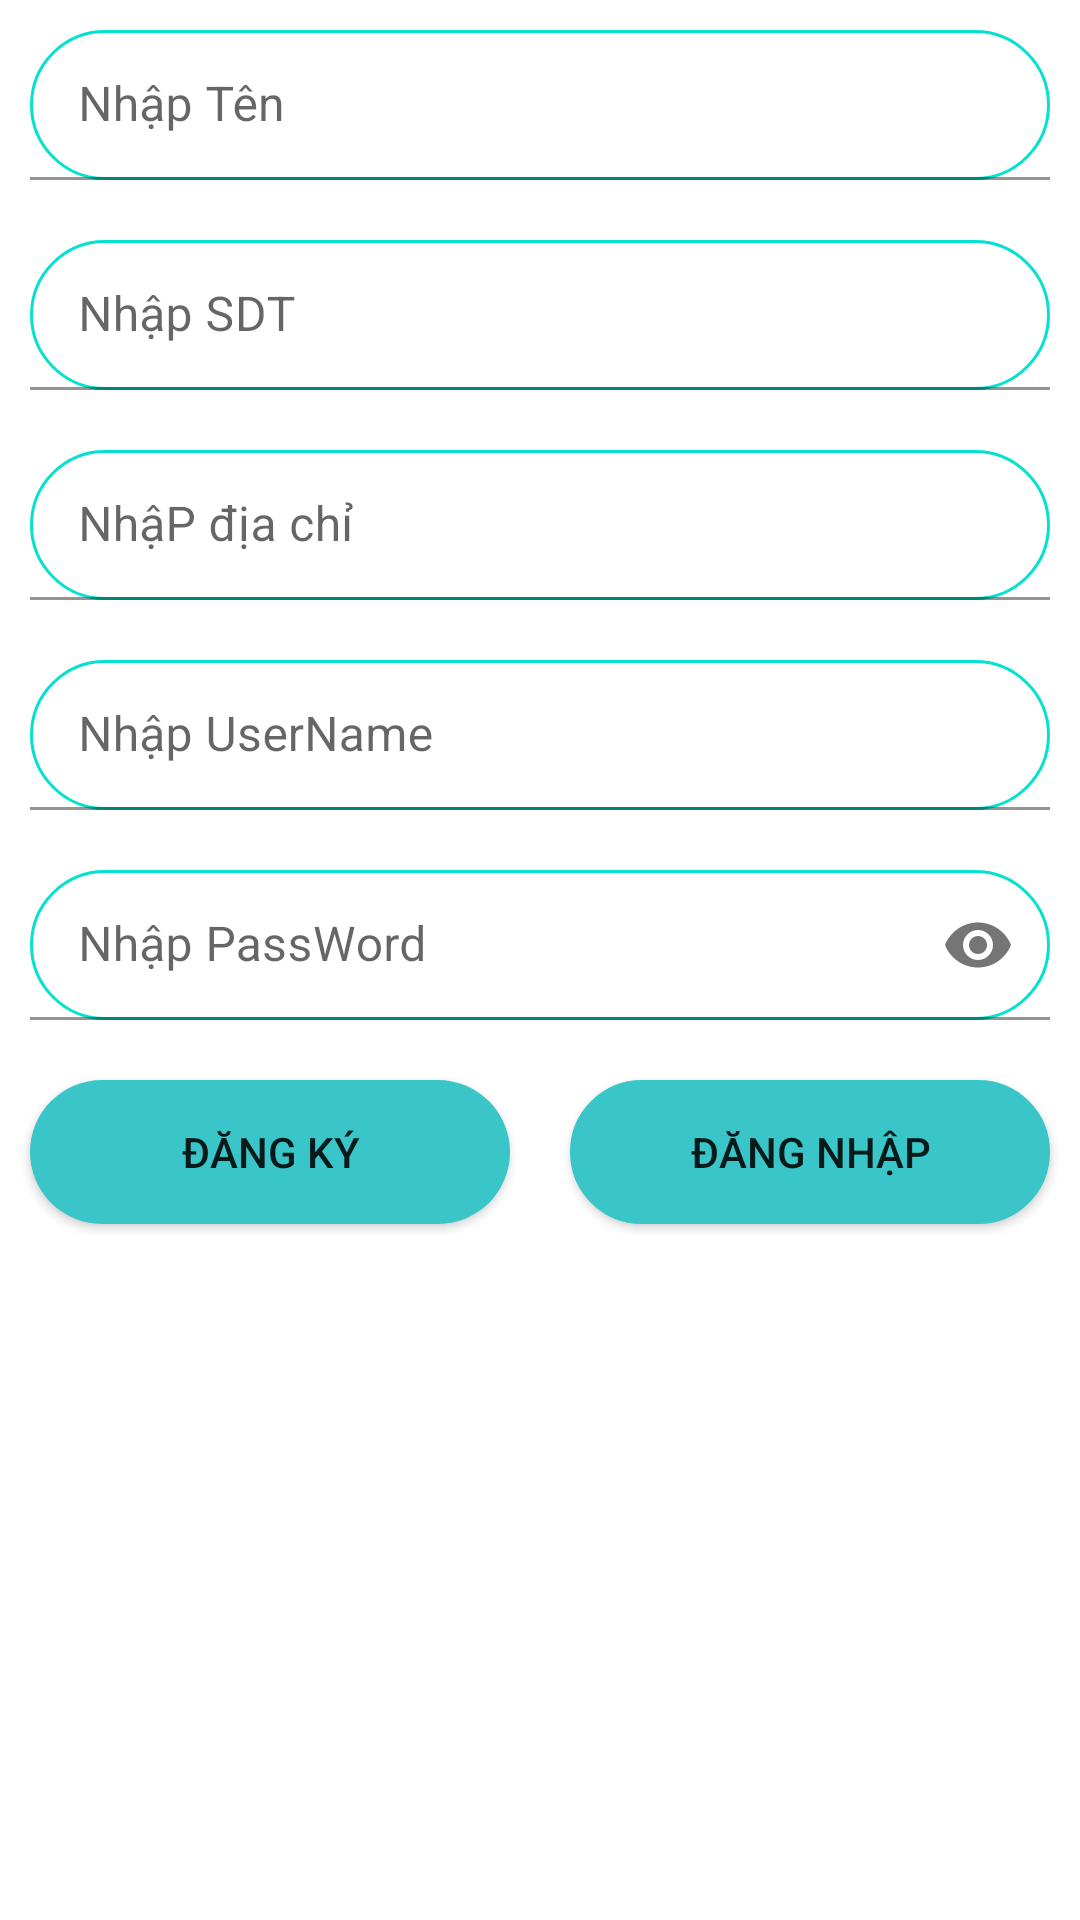

Android layout source for this screen:
<!-- AndroidManifest.xml: application theme Theme.G5_Coffee -->
<!-- res/layout/dangky_fragment.xml -->
<?xml version="1.0" encoding="utf-8"?>
<ScrollView xmlns:android="http://schemas.android.com/apk/res/android"
    xmlns:app="http://schemas.android.com/apk/res-auto"
    xmlns:tools="http://schemas.android.com/tools"
    android:layout_width="match_parent"
    android:layout_height="match_parent"
    android:orientation="vertical"
    android:background="#FFFFFF"
    android:gravity="center">
    <LinearLayout
        android:layout_width="match_parent"
        android:layout_height="wrap_content"
        android:orientation="vertical"
        android:layout_marginBottom="300dp"
        >
        <com.google.android.material.textfield.TextInputLayout
            android:layout_width="match_parent"
            android:layout_height="70dp"
            >

            <com.google.android.material.textfield.TextInputEditText
                android:background="@drawable/ct_bogoctron"
                android:id="@+id/edt_name"
                android:layout_width="match_parent"
                android:layout_height="wrap_content"
                android:layout_margin="10dp"
                android:hint="Nhập Tên" />
        </com.google.android.material.textfield.TextInputLayout>
        <com.google.android.material.textfield.TextInputLayout
            android:layout_width="match_parent"
            android:layout_height="70dp"
            >

            <com.google.android.material.textfield.TextInputEditText
                android:background="@drawable/ct_bogoctron"
                android:id="@+id/edt_sdt"
                android:layout_width="match_parent"
                android:layout_height="wrap_content"
                android:layout_margin="10dp"
                android:hint="Nhập SDT" />
        </com.google.android.material.textfield.TextInputLayout>
        <com.google.android.material.textfield.TextInputLayout
            android:layout_width="match_parent"
            android:layout_height="70dp"
            >

            <com.google.android.material.textfield.TextInputEditText
                android:background="@drawable/ct_bogoctron"
                android:id="@+id/edt_diachi"
                android:layout_width="match_parent"
                android:layout_height="wrap_content"
                android:layout_margin="10dp"
                android:hint="NhậP địa chỉ" />
        </com.google.android.material.textfield.TextInputLayout>
        <com.google.android.material.textfield.TextInputLayout
            android:layout_width="match_parent"
            android:layout_height="70dp"
            >

            <com.google.android.material.textfield.TextInputEditText
                android:background="@drawable/ct_bogoctron"
                android:id="@+id/edt_username"
                android:layout_width="match_parent"
                android:layout_height="wrap_content"
                android:layout_margin="10dp"
                android:hint="Nhập UserName" />
        </com.google.android.material.textfield.TextInputLayout>

        <com.google.android.material.textfield.TextInputLayout

            android:layout_width="match_parent"
            android:layout_height="70dp"
            app:passwordToggleEnabled="true">

            <com.google.android.material.textfield.TextInputEditText
                android:background="@drawable/ct_bogoctron"
                android:id="@+id/edt_password"
                android:layout_width="match_parent"
                android:layout_height="wrap_content"
                android:layout_margin="10dp"
                android:drawableRight="@drawable/icon_eye"
                android:hint="Nhập PassWord"
                android:inputType="textPassword"/>
        </com.google.android.material.textfield.TextInputLayout>


        <LinearLayout
            android:layout_width="match_parent"
            android:layout_height="70dp"
        android:orientation="horizontal">


            <Button
                android:background="@drawable/ct_bogoctron2"
                android:id="@+id/btn_lregister"
                android:layout_width="wrap_content"
                android:layout_height="wrap_content"
                android:layout_margin="10dp"
                android:layout_weight="1"
                app:backgroundTint="@color/backgrounds"
                android:text="Đăng Ký" />
            <Button
                android:background="@drawable/ct_bogoctron"
                android:id="@+id/btn_llogin"
                android:layout_width="wrap_content"
                android:layout_height="wrap_content"
                android:layout_margin="10dp"
                android:layout_weight="1"
                app:backgroundTint="@color/backgrounds"
                android:text="Đăng nhập" />
        </LinearLayout>
    </LinearLayout>


</ScrollView>
<!-- resources referenced by this layout -->
<resources>
  <color name="backgrounds">#3AC5C8</color>
  <!-- drawable ct_bogoctron (drawable-v24) -->
  <?xml version="1.0" encoding="utf-8"?>
  <shape xmlns:android="http://schemas.android.com/apk/res/android">
      <solid android:color="#FFFFFF"/>
      <corners android:radius="30dp"/>
      <stroke android:width="1dp" android:color="#04E1CF"/>
  </shape>
  <!-- drawable ct_bogoctron2 (drawable-v24) -->
  <?xml version="1.0" encoding="utf-8"?>
  <shape xmlns:android="http://schemas.android.com/apk/res/android">
      <solid android:color="#959E9D"/>
      <corners android:radius="30dp"/>
  </shape>
  <style name="Theme.G5_Coffee" parent="Theme.MaterialComponents.DayNight.NoActionBar">
          
          <item name="colorPrimary">@color/purple_500</item>
          <item name="colorPrimaryVariant">@color/purple_700</item>
          <item name="colorOnPrimary">@color/white</item>
          
          <item name="colorSecondary">@color/teal_200</item>
          <item name="colorSecondaryVariant">@color/teal_700</item>
          <item name="colorOnSecondary">@color/black</item>
          
          <item name="android:statusBarColor">?attr/colorPrimaryVariant</item>
          
      </style>
  <color name="purple_500">#FF6200EE</color>
  <color name="purple_700">#FF3700B3</color>
  <color name="white">#FFFFFFFF</color>
  <color name="teal_200">#FF03DAC5</color>
  <color name="teal_700">#FF018786</color>
  <color name="black">#FF000000</color>
</resources>
